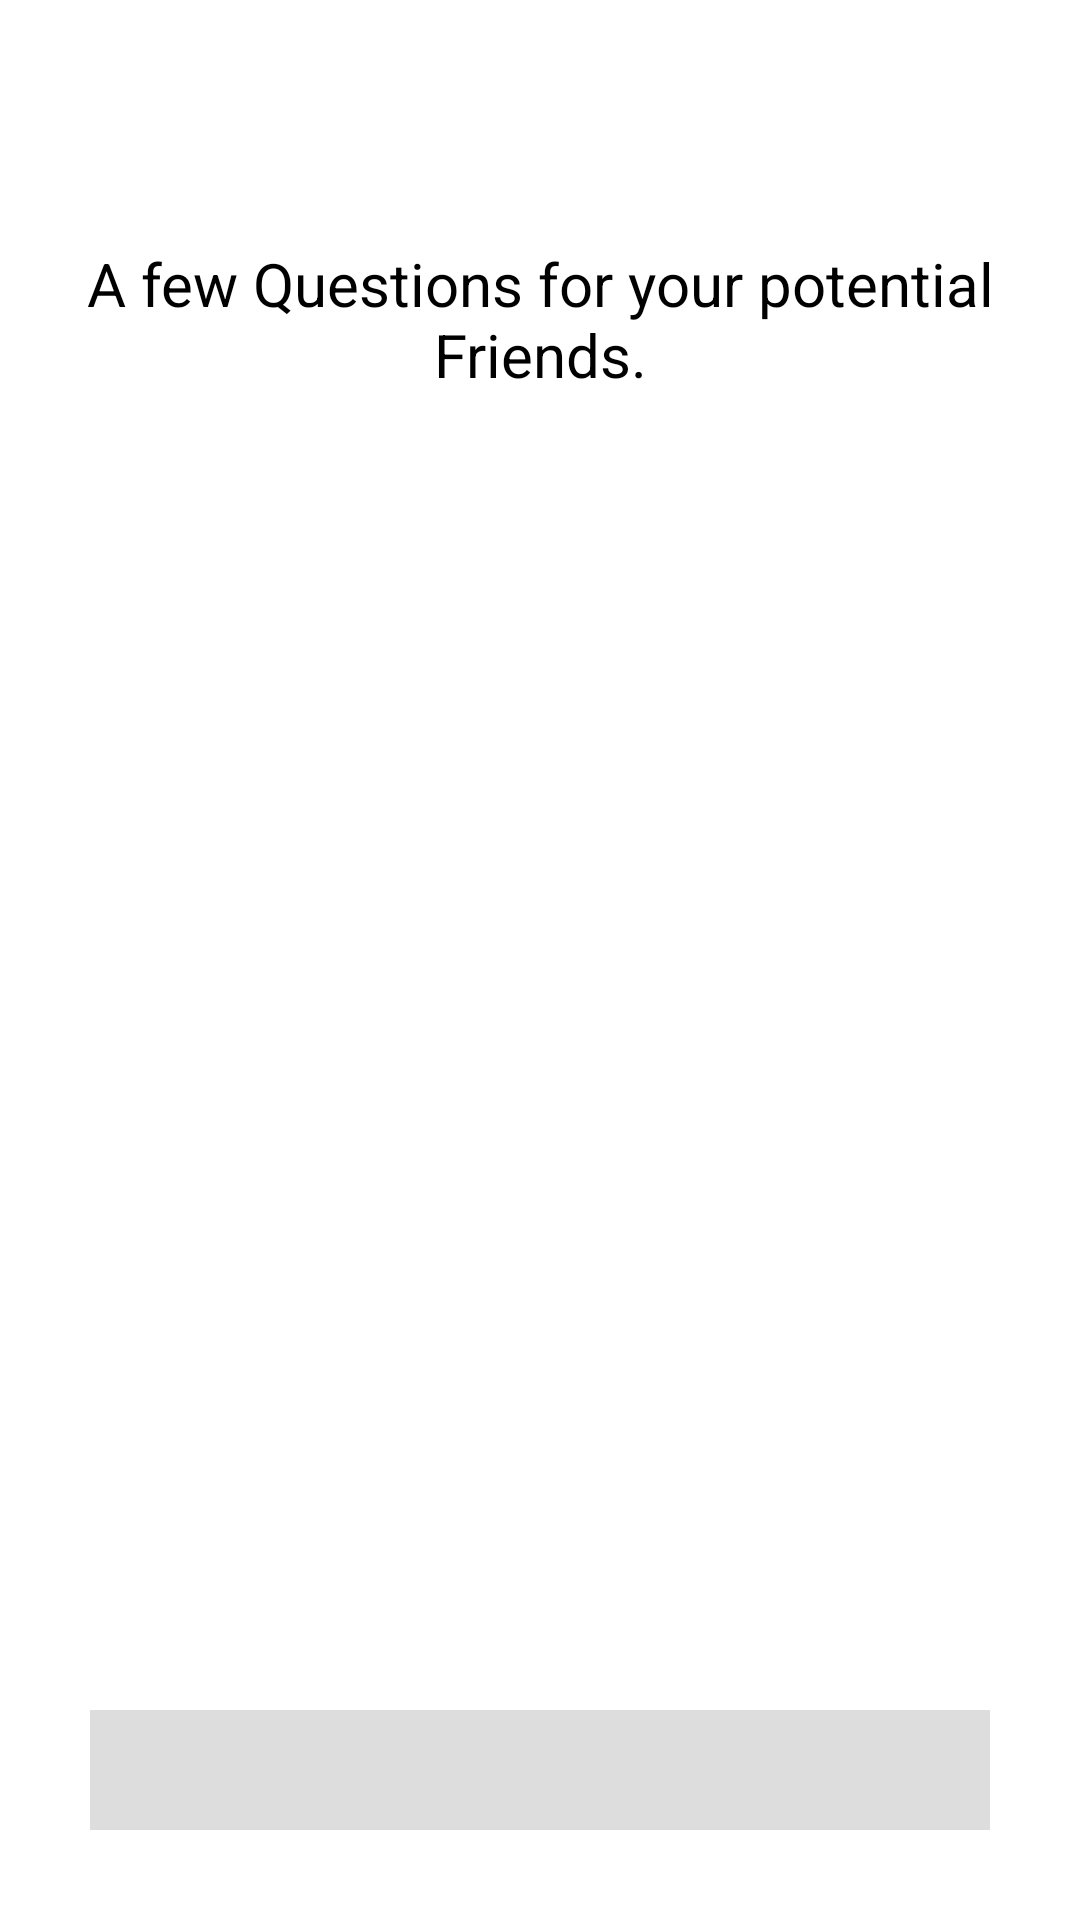

Reconstruct the res/layout file that produces this screen, plus the resources it refers to.
<!-- AndroidManifest.xml: application theme AppTheme -->
<!-- res/layout/activity_friendsquestions.xml -->
<?xml version="1.0" encoding="utf-8"?>
<RelativeLayout xmlns:android="http://schemas.android.com/apk/res/android"
    xmlns:app="http://schemas.android.com/apk/res-auto"
    xmlns:tools="http://schemas.android.com/tools"
    android:layout_width="match_parent"
    android:layout_height="match_parent"
    android:background="#fff"
    tools:context=".Activities.Friendsquestions">

    <android.support.v7.widget.Toolbar
        android:id="@+id/friends_quuestionToolbar"
        android:layout_width="match_parent"
        android:layout_height="wrap_content"
        android:background="@color/datsme_color"
        android:theme="@style/ThemeOverlay.AppCompat.Dark.ActionBar"
        app:title="My Questions"></android.support.v7.widget.Toolbar>

    <TextView
        android:id="@+id/title"
        android:layout_width="match_parent"
        android:layout_height="wrap_content"
        android:layout_below="@+id/friends_quuestionToolbar"
        android:layout_marginTop="20dp"
        android:padding="5dp"
        android:text="A few Questions for your potential Friends."
        android:textAlignment="center"
        android:textColor="#000"
        android:textSize="20sp" />

    <android.support.v7.widget.RecyclerView
        android:id="@+id/my_questions_list"
        android:layout_width="match_parent"
        android:layout_height="match_parent"
        android:layout_above="@+id/addButton"
        android:layout_below="@+id/title"
        android:layout_marginTop="20dp"
        android:overScrollMode="never"
        android:visibility="invisible" />

    <RelativeLayout
        android:id="@+id/noQuestions"
        android:layout_width="match_parent"
        android:layout_height="wrap_content"
        android:layout_centerHorizontal="true"
        android:layout_centerVertical="true"
        android:visibility="invisible">

        <TextView
            android:id="@+id/addNewText"
            android:layout_width="match_parent"
            android:layout_height="wrap_content"
            android:layout_margin="10dp"
            android:text="No questions yet"
            android:textAlignment="center"
            android:textColor="#0000ff"
            android:textSize="15sp" />
    </RelativeLayout>

    <ImageButton
        android:id="@+id/addButton"
        android:layout_width="match_parent"
        android:layout_height="wrap_content"
        android:layout_alignParentBottom="true"
        android:layout_centerInParent="true"
        android:layout_marginBottom="30dp"
        android:layout_marginLeft="30dp"
        android:layout_marginRight="30dp"
        android:background="#22000000"
        android:padding="20dp"
        android:src="@drawable/fab_add" />
</RelativeLayout>
<!-- resources referenced by this layout -->
<resources>
  <style name="AppTheme" parent="Theme.AppCompat.Light.NoActionBar">
          
          <item name="colorPrimary">@color/colorPrimary</item>
          <item name="colorPrimaryDark">@color/colorPrimaryDark</item>
          <item name="colorAccent">@color/colorAccent</item>
          <item name="android:windowNoTitle">true</item>
          <item name="android:windowActionBar">false</item>
          <item name="android:windowFullscreen">true</item>
          <item name="android:windowContentOverlay">@null</item>
      </style>
  <color name="colorPrimary">#3F51B5</color>
  <color name="colorPrimaryDark">#303F9F</color>
  <color name="colorAccent">#FF4081</color>
</resources>
